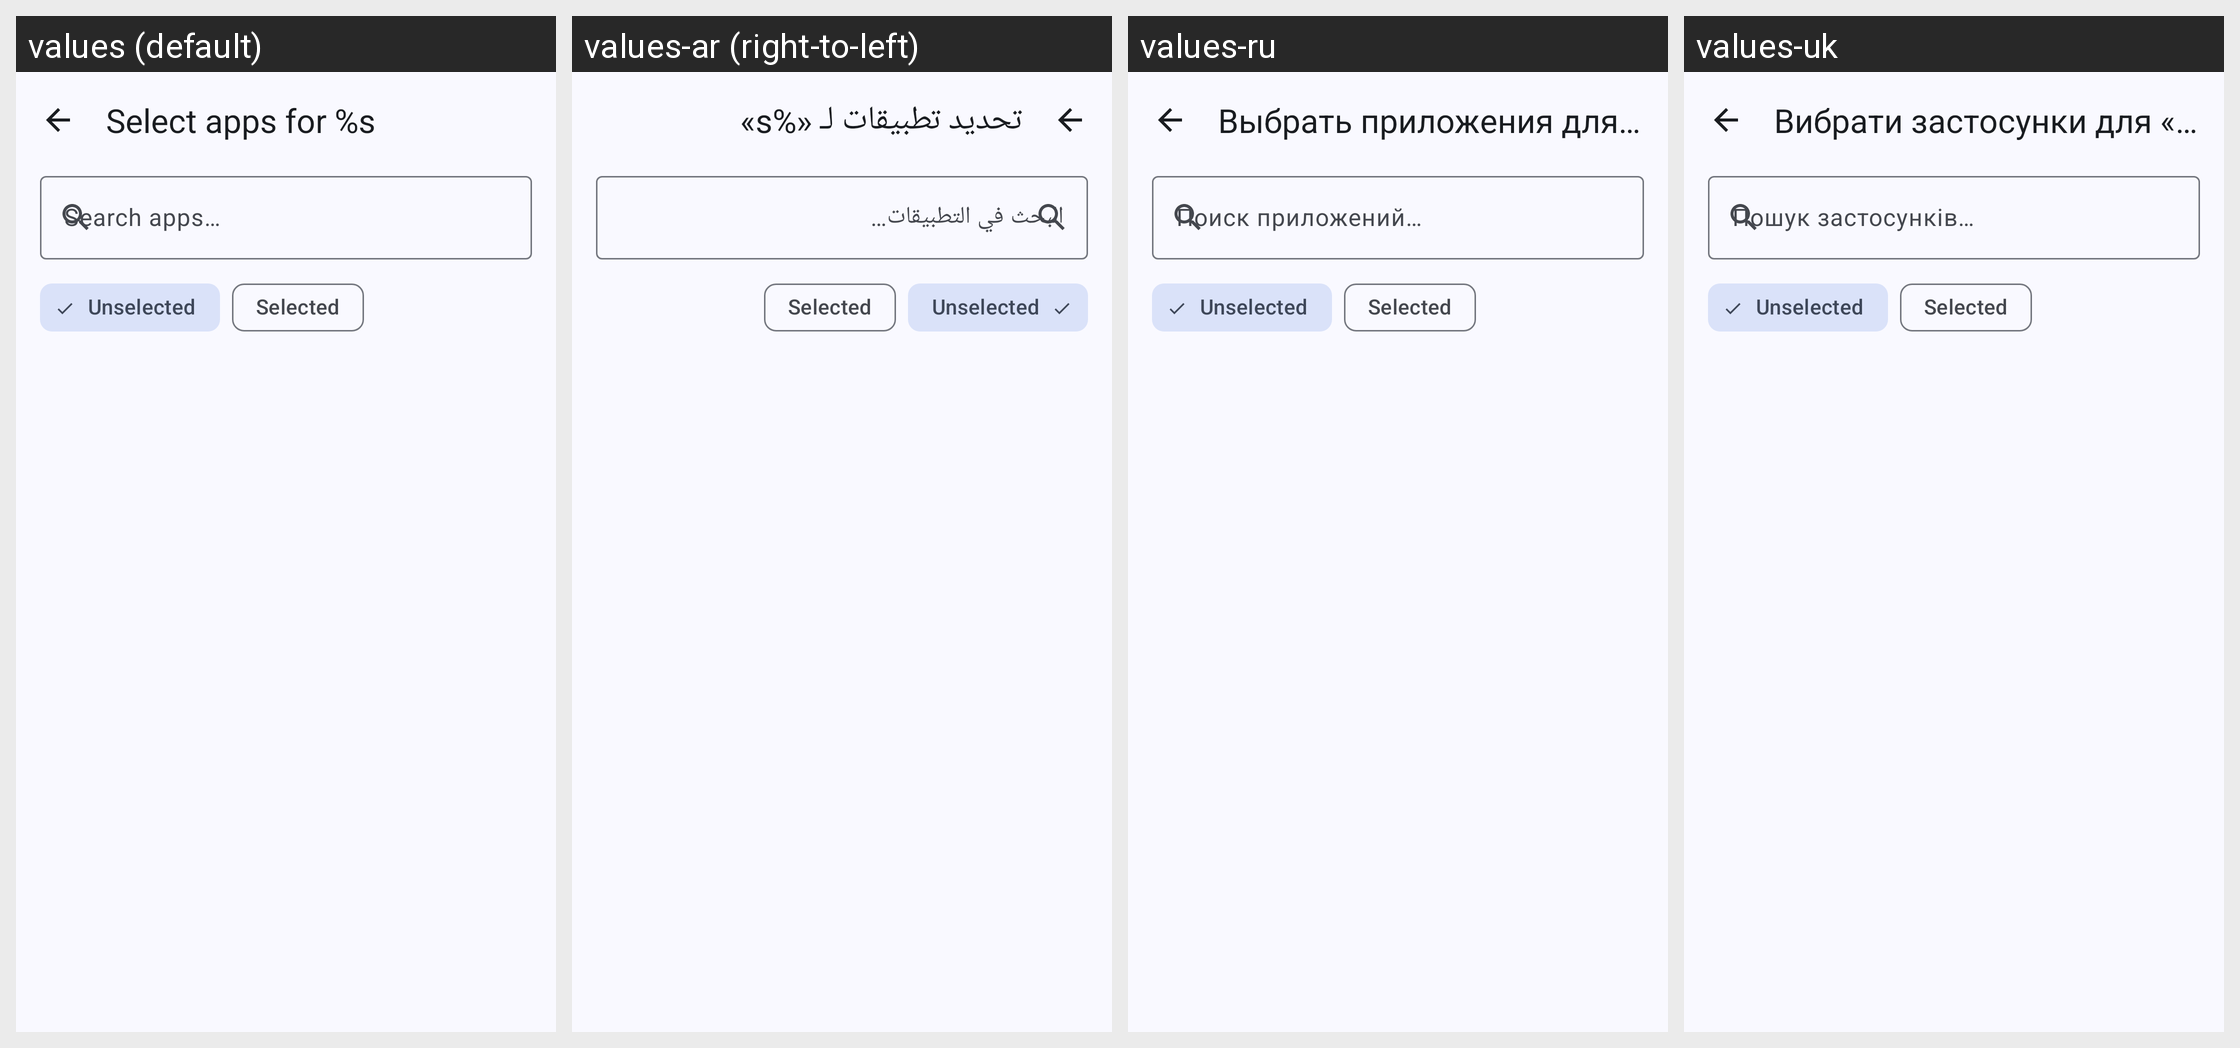

This grid shows one Android layout under several languages. Give, for every string resource on the screen, its name, the default text and each shown locale's text.
Android screen res/layout/activity_label_detail.xml rendered under 4 locales, left to right: values (default), values-ar (right-to-left), values-ru, values-uk. Device: Nexus 5 (rendered at 1080×1920; each locale shown at half size, 540×960, under a caption strip naming it); theme Theme.BugeAppManager.
Other locales in the repository, not shown: values-de, values-es, values-fr, values-ja, values-ko, values-pt, values-pt-rBR, values-tr, values-zh, values-zh-rTW.
Strings drawn on this screen, with the default value and each locale's value (text and hints the layout hard-codes, and strings that could not be matched under every locale, appear in the picture but are not listed):

select_apps_for_label
  values: Select apps for %s
  values-ar: تحديد تطبيقات لـ «%s»
  values-ru: Выбрать приложения для «%s»
  values-uk: Вибрати застосунки для «%s»

search_hint
  values: Search apps…
  values-ar: البحث في التطبيقات…
  values-ru: Поиск приложений…
  values-uk: Пошук застосунків…
